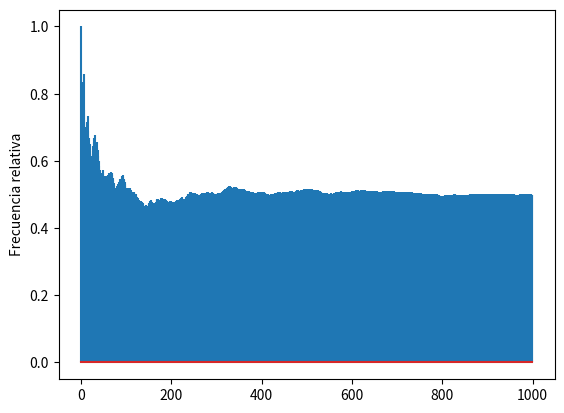

The script that saved this image: (Note: this script raises an exception after producing the figure.)
import numpy as np
import matplotlib.pyplot as plt


rojos=[1,3,5,7,9,12,14,16,18,19,21,23,25,27,30,32,34,36]
negros=[2,4,6,8,10,11,13,15,17,20,22,24,26,28,29,31,33,35]

n = 1000  #Número de tiradas de la ruleta
corrida = [np.random.randint(0,37) for i in range(n)]
cant_corridas = 10

caja_inicial = 50
apuesta_inicial = 1

#Martingala

def ruleta(corrida, tipo_caja, estrategia):
    
    #Frecuencias relativas
    frec_relativa_aciertos = []
    aciertos = [] #1 si acierta, 0 si no acierta
    for x in corrida:
        if x in negros:
            aciertos.append(1)
        else: aciertos.append(0)
    for i, x in enumerate(aciertos):
        frec_relativa_aciertos.append(sum(aciertos[: i+1])/(i+1))
        
    #Flujo de caja
    apuesta = apuesta_inicial
    #Martingala
    if estrategia == "martingala":
        if tipo_caja == "infinita":
            flujo_caja = [100000]
            caja_actual = 100000
            for x in aciertos:
                if x == 1:
                    caja_actual += apuesta
                    flujo_caja.append(caja_actual)
                    apuesta = apuesta_inicial
                else:
                    caja_actual -= apuesta
                    flujo_caja.append(caja_actual)
                    apuesta = apuesta*2
        else:
            flujo_caja = []
            caja_actual = caja_inicial
            for x in aciertos:
                if x == 1:
                    caja_actual += apuesta
                    flujo_caja.append(caja_actual)
                    apuesta = apuesta_inicial
                else:
                    caja_actual -= apuesta
                    flujo_caja.append(caja_actual)
                    apuesta = apuesta*2
                if caja_actual < apuesta: break
    #Dalembert
    elif estrategia == "dalembert":
        if tipo_caja == "infinita":
            flujo_caja = [10000]
            caja_actual = 10000
            for x in aciertos:
                if x == 1:
                    caja_actual += apuesta
                    flujo_caja.append(caja_actual)
                    if apuesta > 1:
                        apuesta = apuesta - 1
                else:
                    caja_actual -= apuesta
                    flujo_caja.append(caja_actual)
                    apuesta = apuesta + 1
        else:
            flujo_caja = []
            caja_actual = caja_inicial
            for x in aciertos:
                if x == 1:
                    caja_actual += apuesta
                    flujo_caja.append(caja_actual)
                    if apuesta > 1:
                        apuesta = apuesta - 1
                else:
                    caja_actual -= apuesta
                    flujo_caja.append(caja_actual)
                    apuesta = apuesta + 1
                if caja_actual < apuesta: break
                
    #Paroli
    else:
        victorias_consecutivas = 0
        objetivo_victorias = 10
        if tipo_caja == "infinita":
            flujo_caja = [10000]
            caja_actual = 10000
            for x in aciertos:
                if x == 1:
                    victorias_consecutivas += 1
                    caja_actual += apuesta
                    flujo_caja.append(caja_actual)
                    if victorias_consecutivas == objetivo_victorias:
                        apuesta = apuesta_inicial
                        victorias_consecutivas = 0
                    else:
                        apuesta *= 2
                else:
                    caja_actual -= apuesta
                    flujo_caja.append(caja_actual)
                    apuesta = apuesta_inicial
                    victorias_consecutivas = 0
        else:
            flujo_caja = []
            caja_actual = caja_inicial
            for x in aciertos:
                if x == 1:
                    victorias_consecutivas += 1
                    caja_actual += apuesta
                    flujo_caja.append(caja_actual)
                    if victorias_consecutivas == objetivo_victorias:
                        apuesta = apuesta_inicial
                        victorias_consecutivas = 0
                    else:
                        apuesta *= 2
                else:
                    caja_actual -= apuesta
                    flujo_caja.append(caja_actual)
                    apuesta = apuesta_inicial
                    victorias_consecutivas = 0
                if caja_actual < apuesta:
                    break

    return [frec_relativa_aciertos, flujo_caja]

#GRAFICAS INDIVIDUALES

#martingala acotada
frec_rel, flujo_caja = ruleta(corrida, "acotada", "martingala")
plt.stem(frec_rel, markerfmt=" ", label="Frecuencia relativa respecto a n.")
plt.ylabel("Frecuencia relativa")
plt.savefig('TP1.2Ruleta/frec_rel.png')
plt.clf()

plt.plot(flujo_caja, label= "Flujo de caja. Martingala acotada")
plt.ylabel("Cantidad en caja")
plt.xlabel("Numero de tirada")
plt.savefig('TP1.2Ruleta/flujo_mart_acotada.png')
plt.clf()

#martingala infinita
frec_rel, flujo_caja = ruleta(corrida, "infinita", "martingala")
plt.plot(flujo_caja, label= "Flujo de caja. Martingala infinita")
plt.ylabel("Cantidad en caja")
plt.xlabel("Numero de tirada")
plt.savefig('TP1.2Ruleta/flujo_mart_infinita.png')
plt.clf()

#dalembert acotada
frec_rel, flujo_caja = ruleta(corrida, "acotada", "dalembert")
plt.plot(flujo_caja, label= "Flujo de caja. Dalembert acotada")
plt.ylabel("Cantidad en caja")
plt.xlabel("Numero de tirada")
plt.savefig('TP1.2Ruleta/flujo_dalem_acotada.png')
plt.clf()

#dalembert infinita
frec_rel, flujo_caja = ruleta(corrida, "infinita", "dalembert")
plt.plot(flujo_caja, label= "Flujo de caja. Dalembert infinita")
plt.ylabel("Cantidad en caja")
plt.xlabel("Numero de tirada")
plt.savefig('TP1.2Ruleta/flujo_dalem_infinita.png')
plt.clf()

#Paroli acotada
frec_rel, flujo_caja = ruleta(corrida, "acotada", "paroli")
plt.plot(flujo_caja, label= "Flujo de caja. Paroli acotada")
plt.ylabel("Cantidad en caja")
plt.xlabel("Numero de tirada")
plt.savefig('TP1.2Ruleta/flujo_paroli_acotada.png')
plt.clf()

#Paroli infinita
frec_rel, flujo_caja = ruleta(corrida, "infinita", "paroli")
plt.plot(flujo_caja, label= "Flujo de caja. Paroli infinita")
plt.ylabel("Cantidad en caja")
plt.xlabel("Numero de tirada")
plt.savefig('TP1.2Ruleta/flujo_paroli_infinita.png')
plt.clf()

#GRAFICAS MULTIPLES

fig1, ax1 = plt.subplots()
fig2, ax2 = plt.subplots()
fig3, ax3 = plt.subplots()
fig4, ax4 = plt.subplots()
fig5, ax5 = plt.subplots()
fig6, ax6 = plt.subplots()

#Para el grafico de barras
prom_de_frecuencias = []

for i in range(cant_corridas):
    corrida2 = [np.random.randint(0,37) for j in range(n)]
    frec, flujo_martingala_acotada = ruleta(corrida2, "acotada", "martingala")
    flujo_martingala_infinita = ruleta(corrida2, "infinita", "martingala")[1]
    flujo_dalembert_acotada = ruleta(corrida2, "acotada", "dalembert")[1]
    flujo_dalembert_infinita = ruleta(corrida2, "infinita", "dalembert")[1]
    flujo_paroli_acotada = ruleta(corrida2, "acotada", "paroli")[1]
    flujo_paroli_infinita = ruleta(corrida2, "infinita", "paroli")[1]
    
    prom_frec = sum(frec)/n
    prom_de_frecuencias.append(prom_frec)

    ax1.plot(flujo_martingala_acotada)
    ax2.plot(flujo_martingala_infinita)
    ax3.plot(flujo_dalembert_acotada)
    ax4.plot(flujo_dalembert_infinita)
    ax5.plot(flujo_paroli_acotada)
    ax6.plot(flujo_paroli_infinita)
x = np.arange(len(prom_de_frecuencias))#para grafico de barras
print(sum(prom_de_frecuencias)/cant_corridas)

ax1.set_xlabel('n (número de tiradas)')
ax1.set_ylabel('Flujo de caja')

ax2.set_xlabel('n (número de tiradas)')
ax2.set_ylabel('Flujo de caja')

ax3.set_xlabel('n (número de tiradas)')
ax3.set_ylabel('Flujo de caja')

ax4.set_xlabel('n (número de tiradas)')
ax4.set_ylabel('Flujo de caja')

ax5.set_xlabel('n (número de tiradas)')
ax5.set_ylabel('Flujo de caja')

ax6.set_xlabel('n (número de tiradas)')
ax6.set_ylabel('Flujo de caja')

fig1.savefig('TP1.2Ruleta/Mflujo_mart_acotada.png')
fig2.savefig('TP1.2Ruleta/Mflujo_mart_infinita.png')
fig3.savefig('TP1.2Ruleta/Mflujo_delamb_acotada.png')
fig4.savefig('TP1.2Ruleta/Mflujo_delam_infinita.png')
fig5.savefig('TP1.2Ruleta/Mflujo_paroli_acotada.png')
fig6.savefig('TP1.2Ruleta/Mflujo_paroli_infinita.png')

plt.clf()
plt.bar(x, prom_de_frecuencias, color = "blue", width = 0.3)
plt.ylabel("Frecuencia relativa")
plt.xlabel("Corridas")
plt.title("Promedios de frecuencias relativas")
plt.savefig("TP1.2Ruleta/prmedio_frecuencias")